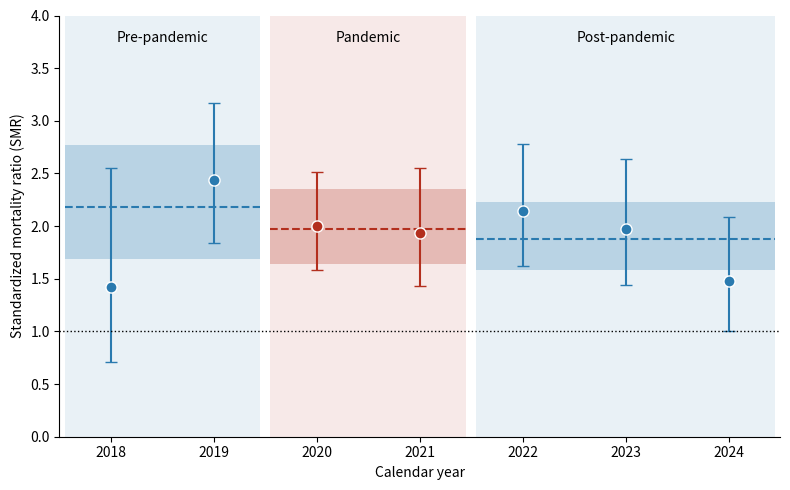

The matplotlib source for this figure: (Note: this script raises an exception after producing the figure.)
import os
import matplotlib.pyplot as plt

output_dir = '../data/figures'

# colors from original paper
NON_PANDEMIC_COLOR = '#2a7aaf'
PANDEMIC_COLOR = '#b32f1e'

# general population
REFERENCE_SMR = 1

# (SMR, 95% CI lower, upper)
PERIODS = [
    {'label': 'Pre-pandemic', 'color': NON_PANDEMIC_COLOR, 'smr': (2.18, 1.69, 2.77),
     'years': {2018: (1.42, 0.71, 2.55), 2019: (2.44, 1.84, 3.17)}},
    {'label': 'Pandemic', 'color': PANDEMIC_COLOR, 'smr': (1.97, 1.64, 2.35),
     'years': {2020: (2.00, 1.58, 2.51), 2021: (1.93, 1.43, 2.55)}},
    {'label': 'Post-pandemic', 'color': NON_PANDEMIC_COLOR, 'smr': (1.88, 1.58, 2.23),
     'years': {2022: (2.14, 1.62, 2.78), 2023: (1.97, 1.44, 2.64), 2024: (1.48, 1.00, 2.09)}},
]

YEAR_HALF_WIDTH = 0.45


def plot_period(ax, period):
    years = list(period['years'])
    color = period['color']
    start, end = years[0] - YEAR_HALF_WIDTH, years[-1] + YEAR_HALF_WIDTH

    ax.axvspan(start, end, color=color, alpha=0.1, linewidth=0)

    smr, lower, upper = period['smr']
    ax.fill_between([start, end], lower, upper, color=color, alpha=0.25, linewidth=0)
    ax.hlines(smr, start, end, color=color, linestyle='--')

    for year, (year_smr, year_lower, year_upper) in period['years'].items():
        ax.errorbar(year, year_smr, yerr=[[year_smr - year_lower], [year_upper - year_smr]],
                    fmt='o', color=color, markeredgecolor='white', markersize=8, capsize=4)

    ax.text((start + end) / 2, 3.85, period['label'], ha='center', va='top', style='italic')

fig, ax = plt.subplots(1, 1, figsize=(8, 5))

for period in PERIODS:
    plot_period(ax, period)

ax.axhline(REFERENCE_SMR, color='black', linestyle=':', linewidth=1)

# remove upper and right spine
ax.spines['top'].set_visible(False)
ax.spines['right'].set_visible(False)
ax.spines['bottom'].set_color('black')
ax.spines['left'].set_color('black')

all_years = [year for period in PERIODS for year in period['years']]
ax.set_xticks(all_years)
ax.set_xlim(all_years[0] - 0.5, all_years[-1] + 0.5)
ax.set_ylim(0, 4)
ax.yaxis.set_ticks_position('left')

ax.set_ylabel('Standardized mortality ratio (SMR)')
ax.set_xlabel('Calendar year')
ax.grid(False)

plt.tight_layout()

os.makedirs(output_dir, exist_ok=True)
fig.savefig(os.path.join(output_dir, 'figure2_smr_pandemic.pdf'), dpi=600, bbox_inches='tight')
fig.savefig(os.path.join(output_dir, 'figure2_smr_pandemic.png'), dpi=300, bbox_inches='tight')
